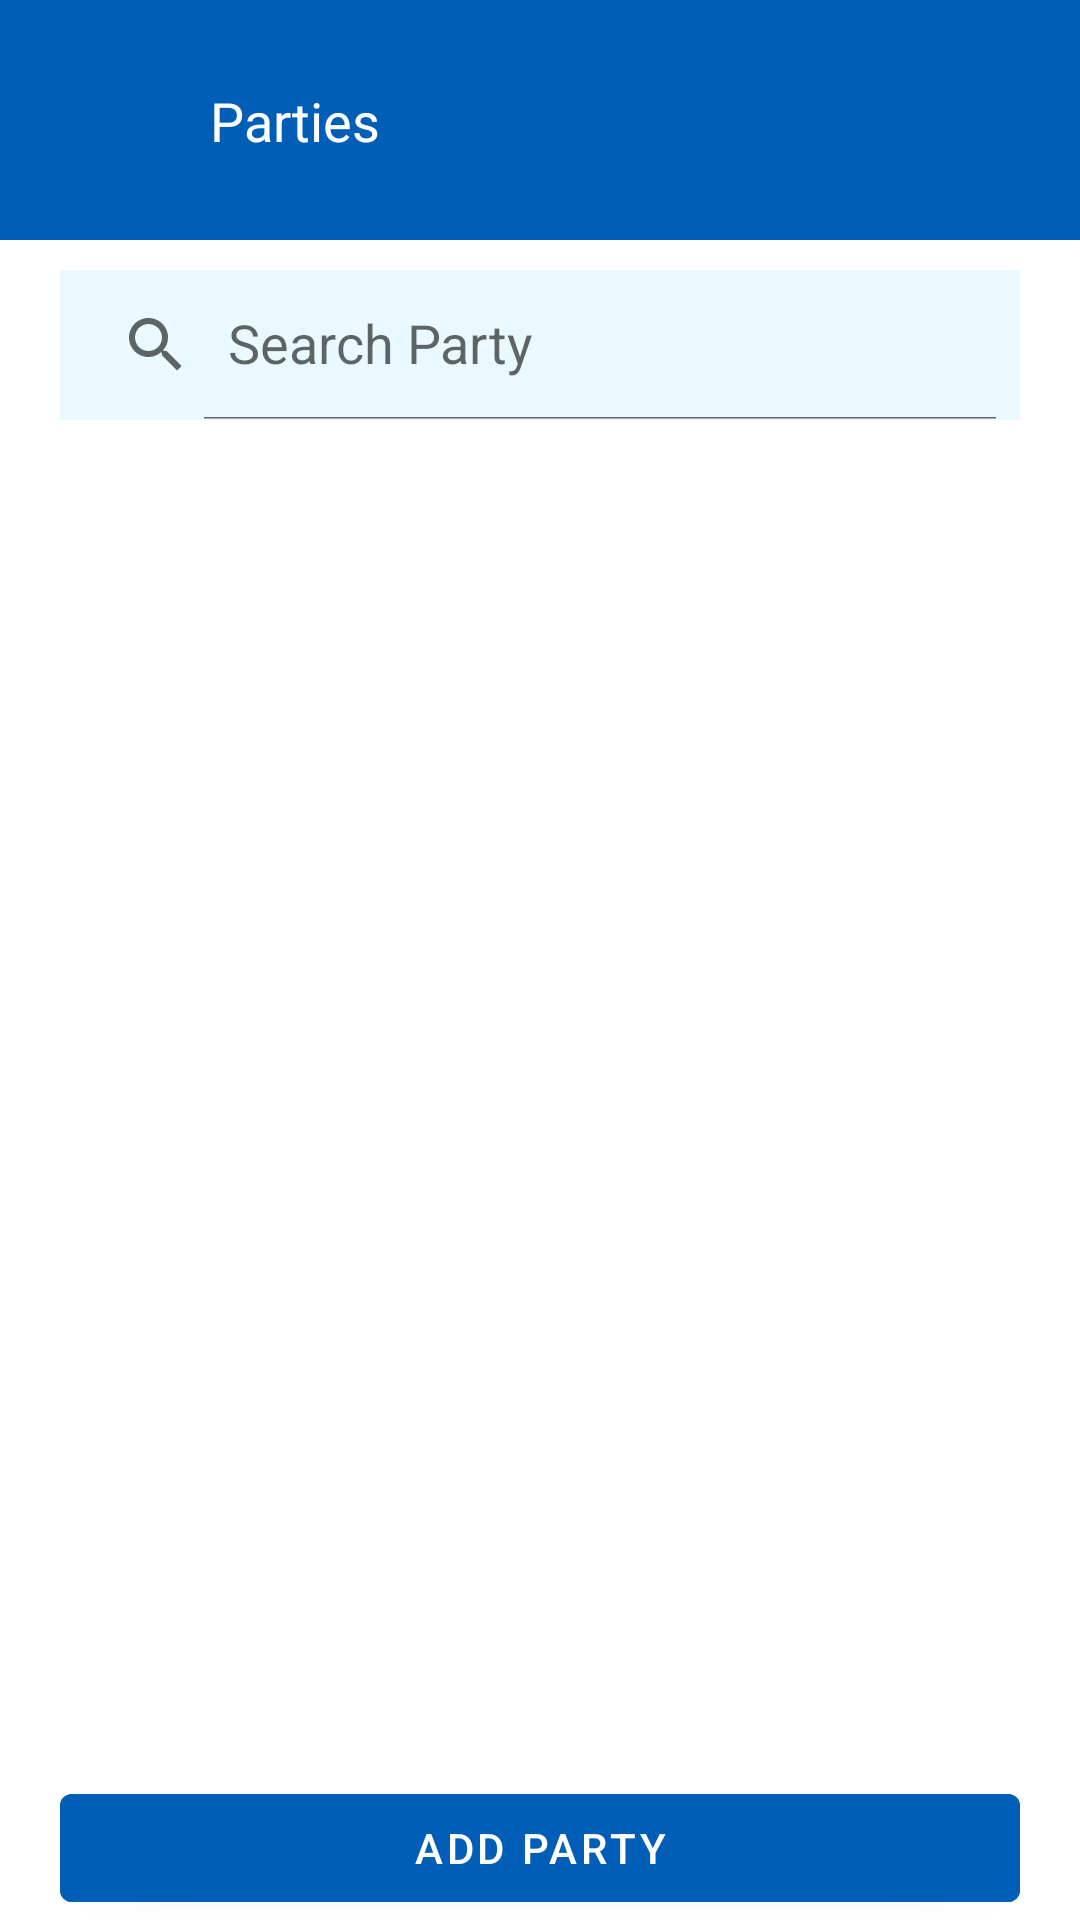

This screen was rendered from an Android layout file. Write that file and the resources it references.
<!-- AndroidManifest.xml: application theme Theme.FieldSalesSmartGarage -->
<!-- res/layout/fragment_parties.xml -->
<?xml version="1.0" encoding="utf-8"?>
<androidx.constraintlayout.widget.ConstraintLayout xmlns:android="http://schemas.android.com/apk/res/android"
    xmlns:tools="http://schemas.android.com/tools"
    android:layout_width="match_parent"
    android:layout_height="match_parent"
    xmlns:app="http://schemas.android.com/apk/res-auto"
    tools:context=".PartiesFragment">

    <com.google.android.material.appbar.AppBarLayout
        android:id="@+id/appBarLayoutHome"
        android:layout_width="match_parent"
        android:layout_height="80dp"
        app:layout_constraintEnd_toEndOf="parent"
        app:layout_constraintStart_toStartOf="parent"
        android:background="@color/blue_version1"
        app:layout_constraintTop_toTopOf="parent">

        <androidx.constraintlayout.widget.ConstraintLayout
            android:layout_width="match_parent"
            android:layout_height="80dp">

            <ImageView
                android:id="@+id/appBarIconBackHomeFragment"
                android:layout_width="30dp"
                android:layout_height="30dp"
                android:layout_gravity="center_vertical"
                android:layout_marginStart="@dimen/margin20dp"
                android:src="@drawable/icon_appbar_back"
                app:layout_constraintBottom_toBottomOf="parent"
                app:layout_constraintStart_toStartOf="parent"
                app:layout_constraintTop_toTopOf="parent" />

            <TextView
                android:id="@+id/textMarkAttendance"
                android:layout_width="wrap_content"
                android:layout_height="wrap_content"
                android:layout_marginStart="@dimen/margin20dp"
                android:text="Parties"
                android:textColor="@color/white"
                android:textSize="18sp"
                app:layout_constraintBottom_toBottomOf="parent"
                app:layout_constraintStart_toEndOf="@id/appBarIconBackHomeFragment"
                app:layout_constraintTop_toTopOf="parent" />
        </androidx.constraintlayout.widget.ConstraintLayout>
    </com.google.android.material.appbar.AppBarLayout>

    <androidx.appcompat.widget.SearchView
        android:id="@+id/searchViewProductList"
        android:layout_width="match_parent"
        android:layout_height="@dimen/height50dp"
        app:layout_constraintTop_toBottomOf="@id/appBarLayoutHome"
        app:layout_constraintStart_toStartOf="parent"
        android:background="@color/blue_shade1"
        android:layout_marginStart="@dimen/margin20dp"
        android:layout_marginEnd="@dimen/margin20dp"
        android:layout_marginTop="@dimen/padding10dp"
        app:queryHint="Search Party"
        app:iconifiedByDefault="false"
        app:layout_constraintEnd_toEndOf="parent"/>

    <androidx.recyclerview.widget.RecyclerView
        android:id="@+id/recyclerViewPartiesFragment"
        android:layout_width="match_parent"
        android:layout_height="wrap_content"
        app:layout_constraintTop_toBottomOf="@id/searchViewProductList"
        app:layout_constraintStart_toStartOf="parent"
        app:layout_constraintEnd_toEndOf="parent"
        app:layoutManager="androidx.recyclerview.widget.LinearLayoutManager"
        android:orientation="vertical"
        android:layout_marginTop="@dimen/margin20dp"/>

    <com.google.android.material.button.MaterialButton
        android:id="@+id/buttonAddParty"
        android:layout_width="match_parent"
        android:layout_height="wrap_content"
        app:layout_constraintBottom_toBottomOf="parent"
        app:layout_constraintStart_toStartOf="parent"
        android:backgroundTint="@color/blue_version1"
        app:layout_constraintEnd_toEndOf="parent"
        android:layout_marginStart="@dimen/margin20dp"
        android:layout_marginEnd="@dimen/margin20dp"
        android:text="Add Party"/>

</androidx.constraintlayout.widget.ConstraintLayout>
<!-- resources referenced by this layout -->
<resources>
  <color name="blue_shade1">#e9f9ff</color>
  <color name="blue_version1">#005EB6</color>
  <color name="white">#FFFFFFFF</color>
  <dimen name="height50dp">50dp</dimen>
  <dimen name="margin20dp">20dp</dimen>
  <dimen name="padding10dp">10dp</dimen>
  <!-- drawable icon_appbar_back (drawable) -->
  <?xml version="1.0" encoding="utf-8"?>
  <layer-list xmlns:android="http://schemas.android.com/apk/res/android">
  
      <item android:id="@+id/backButton">
          <shape android:shape="oval">
              <size android:width="@dimen/height50dp"
                  android:height="@dimen/height50dp"/>
              <solid android:color="@color/blue_version1"/>
              <stroke android:color="@color/white"
                  android:width="1dp"/>
          </shape>
      </item>
      <item android:drawable="@drawable/ic_back">
      </item>
  
  
  </layer-list>
  <style name="Theme.FieldSalesSmartGarage" parent="Theme.MaterialComponents.DayNight.DarkActionBar">
          
          <item name="colorPrimary">@color/purple_500</item>
          <item name="colorPrimaryVariant">@color/purple_700</item>
          <item name="colorOnPrimary">@color/white</item>
          
          <item name="colorSecondary">@color/teal_200</item>
          <item name="colorSecondaryVariant">@color/teal_700</item>
          <item name="colorOnSecondary">@color/black</item>
          
          <item name="android:statusBarColor">?attr/colorPrimaryVariant</item>
          
      </style>
  <color name="purple_500">#FF6200EE</color>
  <color name="purple_700">#FF3700B3</color>
  <color name="teal_200">#FF03DAC5</color>
  <color name="teal_700">#FF018786</color>
  <color name="black">#FF000000</color>
</resources>
